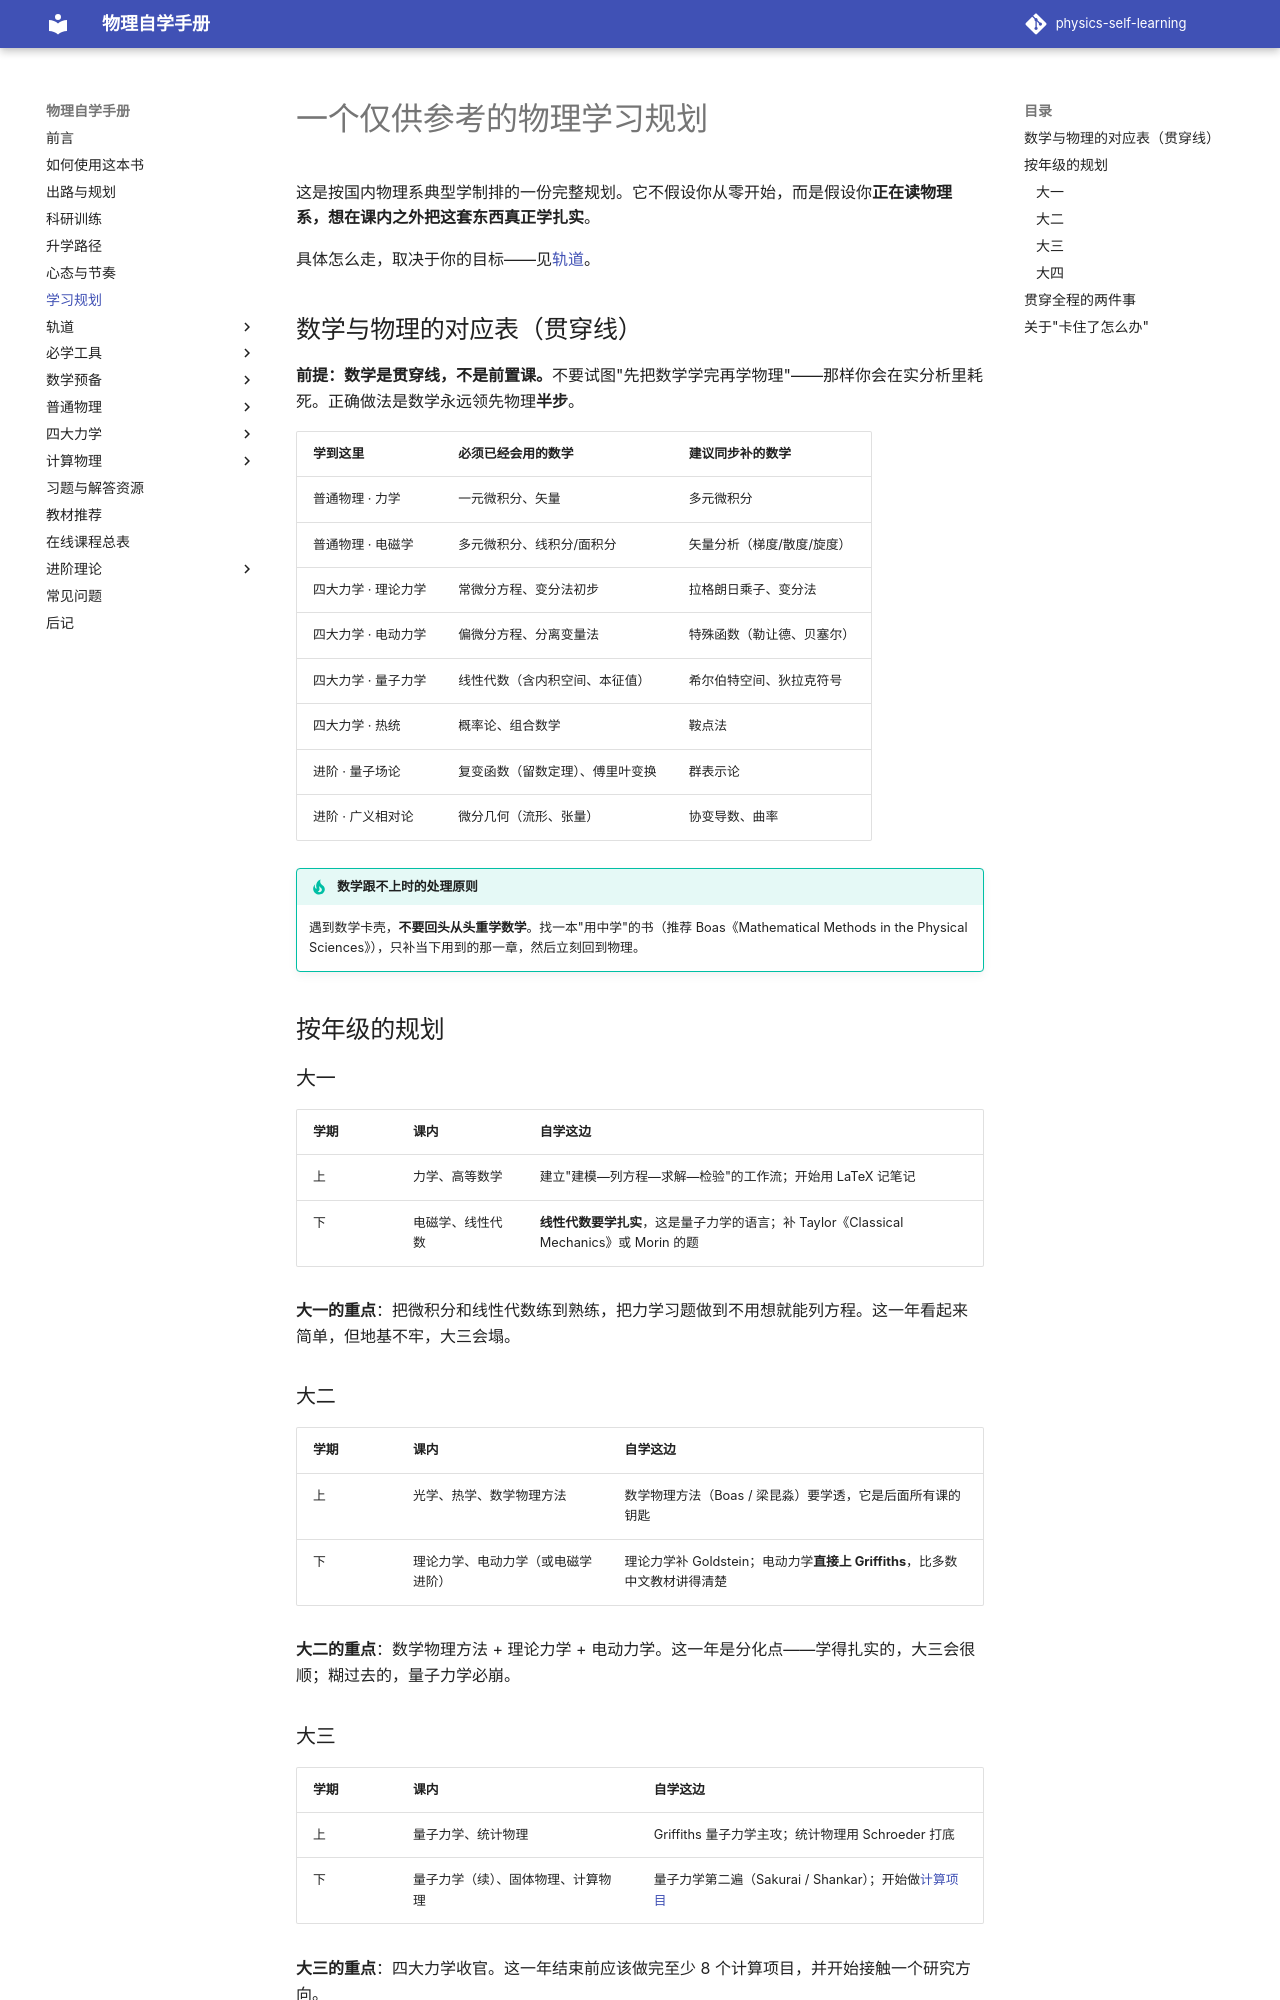

repository: shaoyitong2022-dot/physics-self-learning · page: 学习规划/index.html · generator: mkdocs

# 一个仅供参考的物理学习规划

这是按国内物理系典型学制排的一份完整规划。它不假设你从零开始，而是假设你**正在读物理系，想在课内之外把这套东西真正学扎实**。

具体怎么走，取决于你的目标——见[轨道](轨道/index.md)。

## 数学与物理的对应表（贯穿线）

**前提：数学是贯穿线，不是前置课。**不要试图"先把数学学完再学物理"——那样你会在实分析里耗死。正确做法是数学永远领先物理**半步**。

| 学到这里 | 必须已经会用的数学 | 建议同步补的数学 |
| --- | --- | --- |
| 普通物理 · 力学 | 一元微积分、矢量 | 多元微积分 |
| 普通物理 · 电磁学 | 多元微积分、线积分/面积分 | 矢量分析（梯度/散度/旋度） |
| 四大力学 · 理论力学 | 常微分方程、变分法初步 | 拉格朗日乘子、变分法 |
| 四大力学 · 电动力学 | 偏微分方程、分离变量法 | 特殊函数（勒让德、贝塞尔） |
| 四大力学 · 量子力学 | 线性代数（含内积空间、本征值） | 希尔伯特空间、狄拉克符号 |
| 四大力学 · 热统 | 概率论、组合数学 | 鞍点法 |
| 进阶 · 量子场论 | 复变函数（留数定理）、傅里叶变换 | 群表示论 |
| 进阶 · 广义相对论 | 微分几何（流形、张量） | 协变导数、曲率 |

!!! tip "数学跟不上时的处理原则"
    遇到数学卡壳，**不要回头从头重学数学**。找一本"用中学"的书（推荐 Boas《Mathematical Methods in the Physical Sciences》），只补当下用到的那一章，然后立刻回到物理。

## 按年级的规划

### 大一

| 学期 | 课内 | 自学这边 |
| --- | --- | --- |
| 上 | 力学、高等数学 | 建立"建模—列方程—求解—检验"的工作流；开始用 LaTeX 记笔记 |
| 下 | 电磁学、线性代数 | **线性代数要学扎实**，这是量子力学的语言；补 Taylor《Classical Mechanics》或 Morin 的题 |

**大一的重点**：把微积分和线性代数练到熟练，把力学习题做到不用想就能列方程。这一年看起来简单，但地基不牢，大三会塌。

### 大二

| 学期 | 课内 | 自学这边 |
| --- | --- | --- |
| 上 | 光学、热学、数学物理方法 | 数学物理方法（Boas / 梁昆淼）要学透，它是后面所有课的钥匙 |
| 下 | 理论力学、电动力学（或电磁学进阶） | 理论力学补 Goldstein；电动力学**直接上 Griffiths**，比多数中文教材讲得清楚 |

**大二的重点**：数学物理方法 + 理论力学 + 电动力学。这一年是分化点——学得扎实的，大三会很顺；糊过去的，量子力学必崩。
